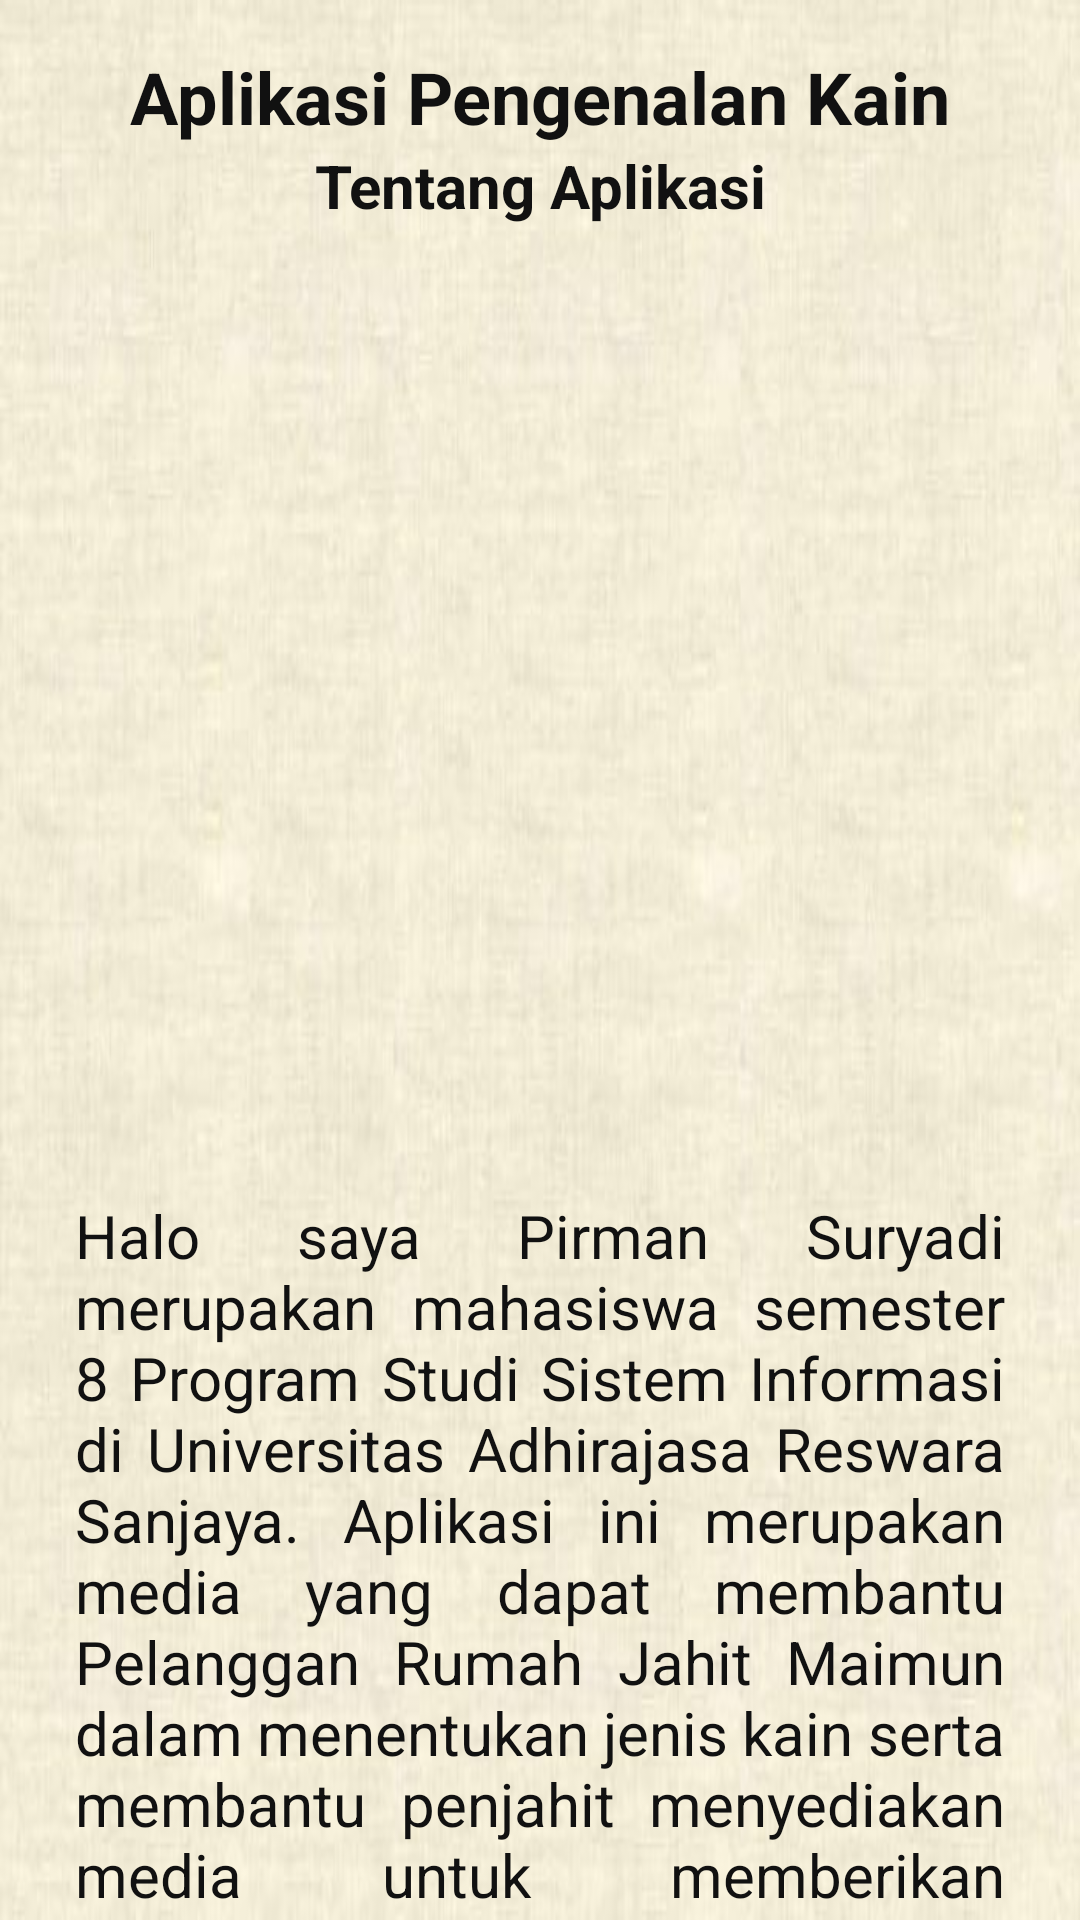

Produce the Android XML layout that renders to this screen, including the resource entries it uses.
<!-- AndroidManifest.xml: application theme Theme.PengenalanKain -->
<!-- res/layout/activity_tentang.xml -->
<?xml version="1.0" encoding="utf-8"?>
<androidx.constraintlayout.widget.ConstraintLayout xmlns:android="http://schemas.android.com/apk/res/android"
    xmlns:app="http://schemas.android.com/apk/res-auto"
    xmlns:tools="http://schemas.android.com/tools"
    android:layout_width="match_parent"
    android:layout_height="match_parent"
    android:background="@drawable/background"
    tools:context=".TentangActivity">

    <TextView
        android:id="@+id/app_name"
        android:layout_width="wrap_content"
        android:layout_height="wrap_content"
        android:text="@string/header_title"
        android:textSize="24sp"
        android:textColor="@color/black"
        android:textStyle="bold"
        android:layout_marginTop="16dp"
        app:layout_constraintEnd_toEndOf="parent"
        app:layout_constraintStart_toStartOf="parent"
        app:layout_constraintTop_toTopOf="parent" />

    <TextView
        android:id="@+id/tentang"
        android:layout_width="match_parent"
        android:layout_height="wrap_content"
        android:text="Tentang Aplikasi"
        app:layout_constraintTop_toBottomOf="@id/app_name"
        android:textAlignment="center"
        android:textStyle="bold"
        android:textColor="@color/black"
        android:textSize="20sp"/>
    <ImageView
        android:id="@+id/image"
        android:layout_width="100dp"
        android:layout_height="0dp"
        android:src="@drawable/foto"
        android:scaleType="fitStart"
        android:layout_marginTop="100dp"
        app:layout_constraintStart_toStartOf="parent"
        app:layout_constraintEnd_toEndOf="parent"
        app:layout_constraintTop_toBottomOf="@id/tentang"
        />

    <TextView
        android:id="@+id/halo"
        android:layout_width="match_parent"
        android:layout_height="wrap_content"
        android:text="Halo saya Pirman Suryadi merupakan mahasiswa semester 8 Program Studi Sistem Informasi di Universitas Adhirajasa Reswara Sanjaya. Aplikasi ini merupakan media yang dapat membantu Pelanggan Rumah Jahit Maimun dalam menentukan jenis kain serta membantu penjahit menyediakan media untuk memberikan rekomendasi jenis kain yang cocok."
        android:layout_marginTop="350dp"
        app:layout_constraintTop_toTopOf="@id/tentang"
        app:layout_constraintEnd_toEndOf="parent"
        android:textAlignment="center"
        android:paddingLeft="25sp"
        android:paddingRight="25sp"
        android:justificationMode="inter_word"
        android:textColor="@color/black"
        android:textSize="20sp"
        />


</androidx.constraintlayout.widget.ConstraintLayout>
<!-- resources referenced by this layout -->
<resources>
  <color name="black">#FF111111</color>
  <!-- drawable background: jpeg bitmap (drawable, 23642 bytes) -->
  <string name="header_title">Aplikasi Pengenalan Kain</string>
  <style name="Theme.PengenalanKain" parent="Theme.MaterialComponents.DayNight.NoActionBar">
          
          <item name="colorPrimary">@color/purple_500</item>
          <item name="colorPrimaryVariant">@color/purple_700</item>
          <item name="colorOnPrimary">@color/white</item>
          
          <item name="colorSecondary">@color/teal_200</item>
          <item name="colorSecondaryVariant">@color/teal_700</item>
          <item name="colorOnSecondary">@color/black</item>
          
          <item name="android:statusBarColor" tools:targetApi="l">?attr/colorPrimaryVariant</item>
          
      </style>
  <color name="purple_500">#FFF8F0C6</color>
  <color name="purple_700">#FFF6E8B1</color>
  <color name="white">#FFFAFAFA</color>
  <color name="teal_200">#FF03DAC5</color>
  <color name="teal_700">#FF018786</color>
</resources>
